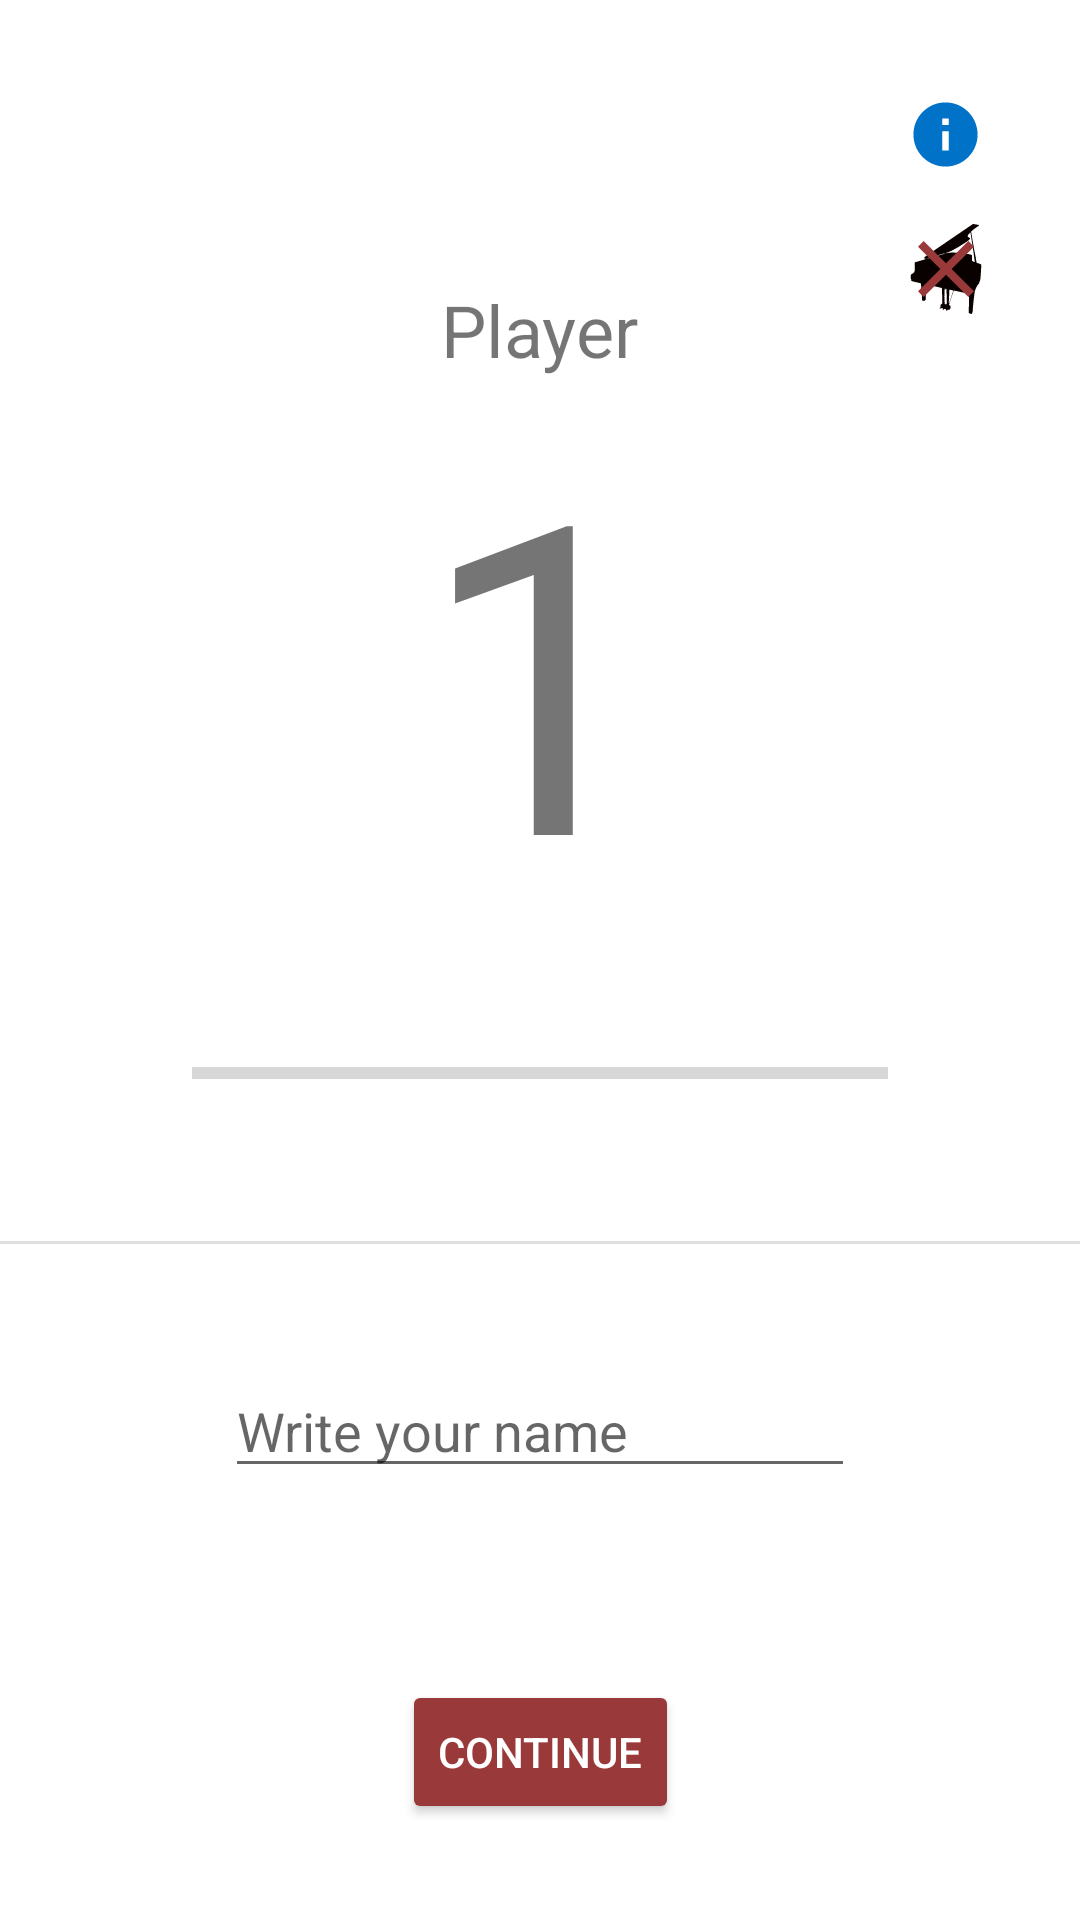

This screen was rendered from an Android layout file. Write that file and the resources it references.
<!-- AndroidManifest.xml: application theme Theme.Xinada -->
<!-- res/layout/activity_setup_names.xml -->
<?xml version="1.0" encoding="utf-8"?>
<androidx.constraintlayout.widget.ConstraintLayout xmlns:android="http://schemas.android.com/apk/res/android"
    xmlns:app="http://schemas.android.com/apk/res-auto"
    xmlns:tools="http://schemas.android.com/tools"
    android:layout_width="match_parent"
    android:layout_height="match_parent"
    tools:context=".SetupNamesActivity">

    <androidx.appcompat.widget.AppCompatButton
        android:id="@+id/continueButton"
        android:layout_width="wrap_content"
        android:layout_height="wrap_content"
        android:layout_marginBottom="32dp"
        android:text="@string/proceed"
        android:textColor="@color/buttonText"
        app:layout_constraintBottom_toBottomOf="parent"
        app:layout_constraintEnd_toEndOf="parent"
        app:layout_constraintStart_toStartOf="parent" />

    <androidx.appcompat.widget.AppCompatTextView
        android:id="@+id/playerNumber"
        android:layout_width="wrap_content"
        android:layout_height="wrap_content"
        android:layout_marginBottom="32dp"
        android:text="1"
        android:textSize="144sp"
        app:layout_constraintBottom_toTopOf="@+id/progressBar"
        app:layout_constraintEnd_toEndOf="parent"
        app:layout_constraintStart_toStartOf="parent" />

    <androidx.appcompat.widget.AppCompatEditText
        android:id="@+id/playerName"
        android:layout_width="wrap_content"
        android:layout_height="wrap_content"
        android:layout_marginBottom="64dp"
        android:ems="10"
        android:hint="@string/write_name"
        android:maxLength="15"
        android:inputType="textPersonName"
        app:layout_constraintBottom_toTopOf="@+id/continueButton"
        app:layout_constraintEnd_toEndOf="parent"
        app:layout_constraintStart_toStartOf="parent" />

    <View
        android:id="@+id/divider"
        android:layout_width="409dp"
        android:layout_height="1dp"
        android:layout_marginBottom="40dp"
        android:background="?android:attr/listDivider"
        app:layout_constraintBottom_toTopOf="@+id/playerName"
        app:layout_constraintEnd_toEndOf="parent"
        app:layout_constraintStart_toStartOf="parent" />

    <androidx.appcompat.widget.AppCompatTextView
        android:id="@+id/player"
        android:layout_width="wrap_content"
        android:layout_height="wrap_content"
        android:text="@string/player"
        android:textSize="24sp"
        app:layout_constraintBottom_toTopOf="@+id/playerNumber"
        app:layout_constraintEnd_toEndOf="parent"
        app:layout_constraintStart_toStartOf="parent" />

    <androidx.core.widget.ContentLoadingProgressBar
        android:id="@+id/progressBar"
        style="?android:attr/progressBarStyleHorizontal"
        android:layout_width="0dp"
        android:layout_height="wrap_content"
        android:layout_marginStart="64dp"
        android:layout_marginLeft="64dp"
        android:layout_marginEnd="64dp"
        android:layout_marginRight="64dp"
        android:layout_marginBottom="48dp"
        app:layout_constraintBottom_toTopOf="@+id/divider"
        app:layout_constraintEnd_toEndOf="parent"
        app:layout_constraintStart_toStartOf="parent" />

    <androidx.appcompat.widget.AppCompatImageButton
        android:id="@+id/info"
        android:layout_width="0dp"
        android:layout_height="0dp"
        app:layout_constraintHeight_percent="0.04"
        app:layout_constraintDimensionRatio="1"
        android:layout_margin="32dp"
        android:background="@drawable/ic_info"
        app:layout_constraintEnd_toEndOf="parent"
        app:layout_constraintTop_toTopOf="parent">

    </androidx.appcompat.widget.AppCompatImageButton>

    <androidx.appcompat.widget.AppCompatImageButton
        android:id="@+id/piano"
        android:layout_width="0dp"
        android:layout_height="0dp"
        app:layout_constraintHeight_percent="0.05"
        app:layout_constraintDimensionRatio="1"
        android:layout_marginTop="16dp"
        android:background="@drawable/ic_piano"
        android:scaleType="fitCenter"
        app:layout_constraintStart_toStartOf="@id/info"
        app:layout_constraintEnd_toEndOf="@id/info"
        app:layout_constraintTop_toBottomOf="@+id/info">

    </androidx.appcompat.widget.AppCompatImageButton>

    <androidx.appcompat.widget.AppCompatImageView
        android:id="@+id/cross"
        android:layout_width="0dp"
        android:layout_height="0dp"
        android:background="@drawable/ic_close"
        app:layout_constraintEnd_toEndOf="@id/piano"
        app:layout_constraintStart_toStartOf="@id/piano"
        app:layout_constraintTop_toTopOf="@id/piano"
        app:layout_constraintBottom_toBottomOf="@id/piano">

    </androidx.appcompat.widget.AppCompatImageView>

</androidx.constraintlayout.widget.ConstraintLayout>
<!-- resources referenced by this layout -->
<resources>
  <color name="buttonText">#FFFFFF</color>
  <!-- drawable ic_close (drawable) -->
  <vector xmlns:android="http://schemas.android.com/apk/res/android"
      android:width="24dp"
      android:height="24dp"
      android:viewportWidth="24"
      android:viewportHeight="24">
    <path
        android:fillColor="@color/primary"
        android:pathData="M19,6.41L17.59,5 12,10.59 6.41,5 5,6.41 10.59,12 5,17.59 6.41,19 12,13.41 17.59,19 19,17.59 13.41,12z"/>
  </vector>
  <!-- drawable ic_info (drawable) -->
  <vector xmlns:android="http://schemas.android.com/apk/res/android"
      android:width="24dp"
      android:height="24dp"
      android:viewportWidth="24"
      android:viewportHeight="24">
    <path
        android:fillColor="@color/info"
        android:pathData="M12,2C6.48,2 2,6.48 2,12s4.48,10 10,10 10,-4.48 10,-10S17.52,2 12,2zM13,17h-2v-6h2v6zM13,9h-2L11,7h2v2z"/>
  </vector>
  <!-- drawable ic_piano: vector/xml drawable (drawable, 3565 chars, omitted) -->
  <string name="player">Player</string>
  <string name="proceed">Continue</string>
  <string name="write_name">Write your name</string>
  <style name="Theme.Xinada" parent="Theme.MaterialComponents.DayNight.NoActionBar">
          <item name="colorPrimary">@color/primary</item>
          <item name="colorPrimaryVariant">@color/secondary</item>
          <item name="colorOnPrimary">@color/accent</item>
          <item name="colorButtonNormal">@color/primary</item>
  
          
          <item name="colorSecondary">@color/primary</item>
          <item name="colorSecondaryVariant">@color/secondary</item>
          <item name="colorOnSecondary">@color/accent</item>
      </style>
  <color name="primary">#9A3939</color>
  <color name="info">#0073C9</color>
  <color name="secondary">#702626</color>
  <color name="accent">#CD7272</color>
</resources>
